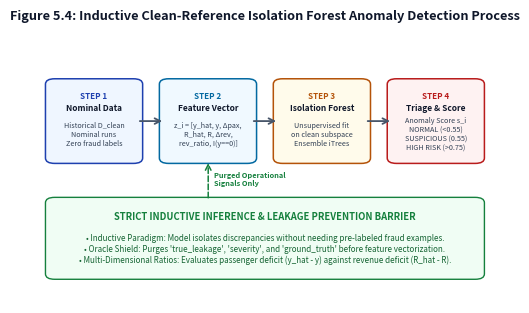

This chart was generated by the following Python code:
"""
Generate Figure 5.4: Inductive Clean-Reference Isolation Forest Anomaly Detection Process.
Clean title positioning, non-overlapping box headers, exact 6.0 x 3.5 in at 300 DPI.
"""
import os
import matplotlib
matplotlib.use("Agg")
import matplotlib.pyplot as plt
import matplotlib.patches as patches

def generate_figure():
    fig, ax = plt.subplots(figsize=(6.0, 3.5), dpi=300)

    fig.patch.set_facecolor('#ffffff')
    ax.set_facecolor('#ffffff')

    # Color palette
    c_phase1 = '#1e40af'   # Clean blue
    c_phase2 = '#0369a1'   # Vector cyan
    c_phase3 = '#b45309'   # iForest amber
    c_phase4 = '#b91c1c'   # Triage red
    c_guard  = '#15803d'   # Guard green

    # Helper function to draw rounded boxes
    def draw_box(x, y, w, h, step_num, title, subtitle, color, bg_color):
        rect = patches.FancyBboxPatch((x, y), w, h, boxstyle="round,pad=0.012,rounding_size=0.02",
                                      facecolor=bg_color, edgecolor=color, linewidth=1.1)
        ax.add_patch(rect)
        # Header inside box
        ax.text(x + w/2, y + h*0.82, step_num, ha='center', va='center', weight='bold', fontsize=5.8, color=color)
        ax.text(x + w/2, y + h*0.66, title, ha='center', va='center', weight='bold', fontsize=6.0, color='#0f172a')
        # Subtitle description
        ax.text(x + w/2, y + h*0.33, subtitle, ha='center', va='center', fontsize=5.2, color='#334155', linespacing=1.2)

    w = 0.185
    h = 0.29
    y_top = 0.53

    # 1. Nominal data
    draw_box(0.04, y_top, w, h, 
             "STEP 1",
             "Nominal Data", 
             "Historical D_clean\nNominal runs\nZero fraud labels", 
             c_phase1, "#eff6ff")

    # 2. Operational Vector
    draw_box(0.285, y_top, w, h, 
             "STEP 2",
             "Feature Vector", 
             "z_i = [y_hat, y, Δpax,\nR_hat, R, Δrev,\nrev_ratio, I(y==0)]", 
             c_phase2, "#f0f9ff")

    # 3. Isolation Forest
    draw_box(0.53, y_top, w, h, 
             "STEP 3",
             "Isolation Forest", 
             "Unsupervised fit\non clean subspace\nEnsemble iTrees", 
             c_phase3, "#fffbeb")

    # 4. Triage / Scoring
    draw_box(0.775, y_top, w, h, 
             "STEP 4",
             "Triage & Score", 
             "Anomaly Score s_i\nNORMAL (<0.55)\nSUSPICIOUS (0.55)\nHIGH RISK (>0.75)", 
             c_phase4, "#fef2f2")

    # Connecting arrows
    arrow_props = dict(arrowstyle='->', lw=1.3, color='#475569')
    ax.annotate('', xy=(0.285, y_top + h/2), xytext=(0.225, y_top + h/2), arrowprops=arrow_props)
    ax.annotate('', xy=(0.53, y_top + h/2), xytext=(0.47, y_top + h/2), arrowprops=arrow_props)
    ax.annotate('', xy=(0.775, y_top + h/2), xytext=(0.715, y_top + h/2), arrowprops=arrow_props)

    # Barrier callout box
    guard_rect = patches.FancyBboxPatch((0.04, 0.10), 0.92, 0.28, boxstyle="round,pad=0.012,rounding_size=0.02",
                                        facecolor='#f0fdf4', edgecolor=c_guard, linewidth=1.0)
    ax.add_patch(guard_rect)

    ax.text(0.50, 0.32, "STRICT INDUCTIVE INFERENCE & LEAKAGE PREVENTION BARRIER", 
            ha='center', va='center', weight='bold', fontsize=6.8, color=c_guard)

    barrier_desc = (
        "\u2022 Inductive Paradigm: Model isolates discrepancies without needing pre-labeled fraud examples.\n"
        "\u2022 Oracle Shield: Purges 'true_leakage', 'severity', and 'ground_truth' before feature vectorization.\n"
        "\u2022 Multi-Dimensional Ratios: Evaluates passenger deficit (y_hat - y) against revenue deficit (R_hat - R)."
    )
    ax.text(0.50, 0.20, barrier_desc, ha='center', va='center', fontsize=5.8, color='#166534', linespacing=1.3)

    # Arrow from barrier to vectorization step
    ax.annotate('', xy=(0.378, y_top), xytext=(0.378, 0.38), 
                arrowprops=dict(arrowstyle='->', lw=1.1, color=c_guard, linestyle='--'))
    ax.text(0.39, 0.46, "Purged Operational\nSignals Only", ha='left', va='center', fontsize=5.3, color=c_guard, weight='bold')

    ax.set_xlim(0, 1.0)
    ax.set_ylim(0, 1.0)
    ax.axis('off')

    plt.title('Figure 5.4: Inductive Clean-Reference Isolation Forest Anomaly Detection Process', 
              fontsize=9.2, weight='bold', pad=10, color='#0f172a')

    os.makedirs('docs/figures', exist_ok=True)
    out_file = os.path.join('docs', 'figures', 'figure_5_4_isolation_forest_process.png')
    plt.savefig(out_file, dpi=300, bbox_inches='tight')
    plt.close()
    print(f"Saved: {out_file}")

if __name__ == '__main__':
    generate_figure()
